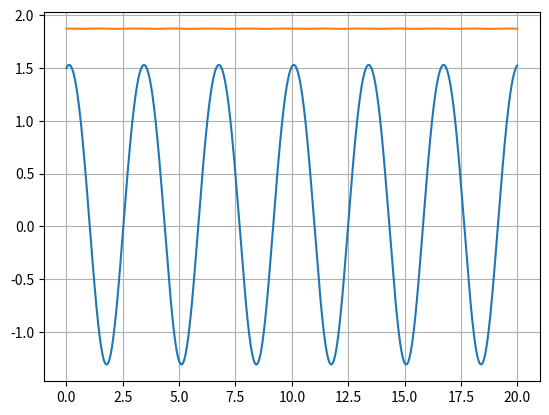

Write the Python code that produced this figure.
# b) Calcule a lei do movimento, quando a posição inicial for 1.5 m e a velocidade inicial 0.5 m/s? Quanto é a
# energia mecânica? 

import numpy as np
import matplotlib.pyplot as plt

def oscHarmSimp_1D(x0,v0,k,m,n,dt,alpha,beta):
    x=np.empty(n+1)
    v=np.empty(n+1)
    a=np.empty(n+1)
    Em = np.empty(n+1)
    x[0]=x0
    v[0]=v0
    for i in range(n):
        a[i]=(-k/m*x[i]) - ((3/m*alpha)*(x[i]**2)) + ((4/m*beta)*(x[i]**3))
        v[i+1]=v[i]+a[i]*dt
        x[i+1]=x[i]+v[i+1]*dt
        Em[i] = 0.5*m*(v[i]**2) + (0.5*k*(x[i]**2) + alpha*x[i]**3 - beta*x[i]**4)
    
    Em[n] = 0.5*m*(v[n]**2) + (0.5*k*(x[n]**2) + alpha*x[n]**3 - beta*x[n]**4)

    return x,v,a,Em

x0 = 1.5
v0 = 0.5
k = 2
m = 0.5
ti = 0
tf = 20
dt = 0.001
n = int((tf-ti)/dt)
alpha = -0.1
beta = 0.02

t = np.linspace(ti, tf, n+1)

values = oscHarmSimp_1D(x0,v0,k,m,n,dt,alpha,beta)
x = values[0]
Em = values[3]

plt.plot(t,x)
plt.plot(t,Em)
plt.grid()
plt.show()